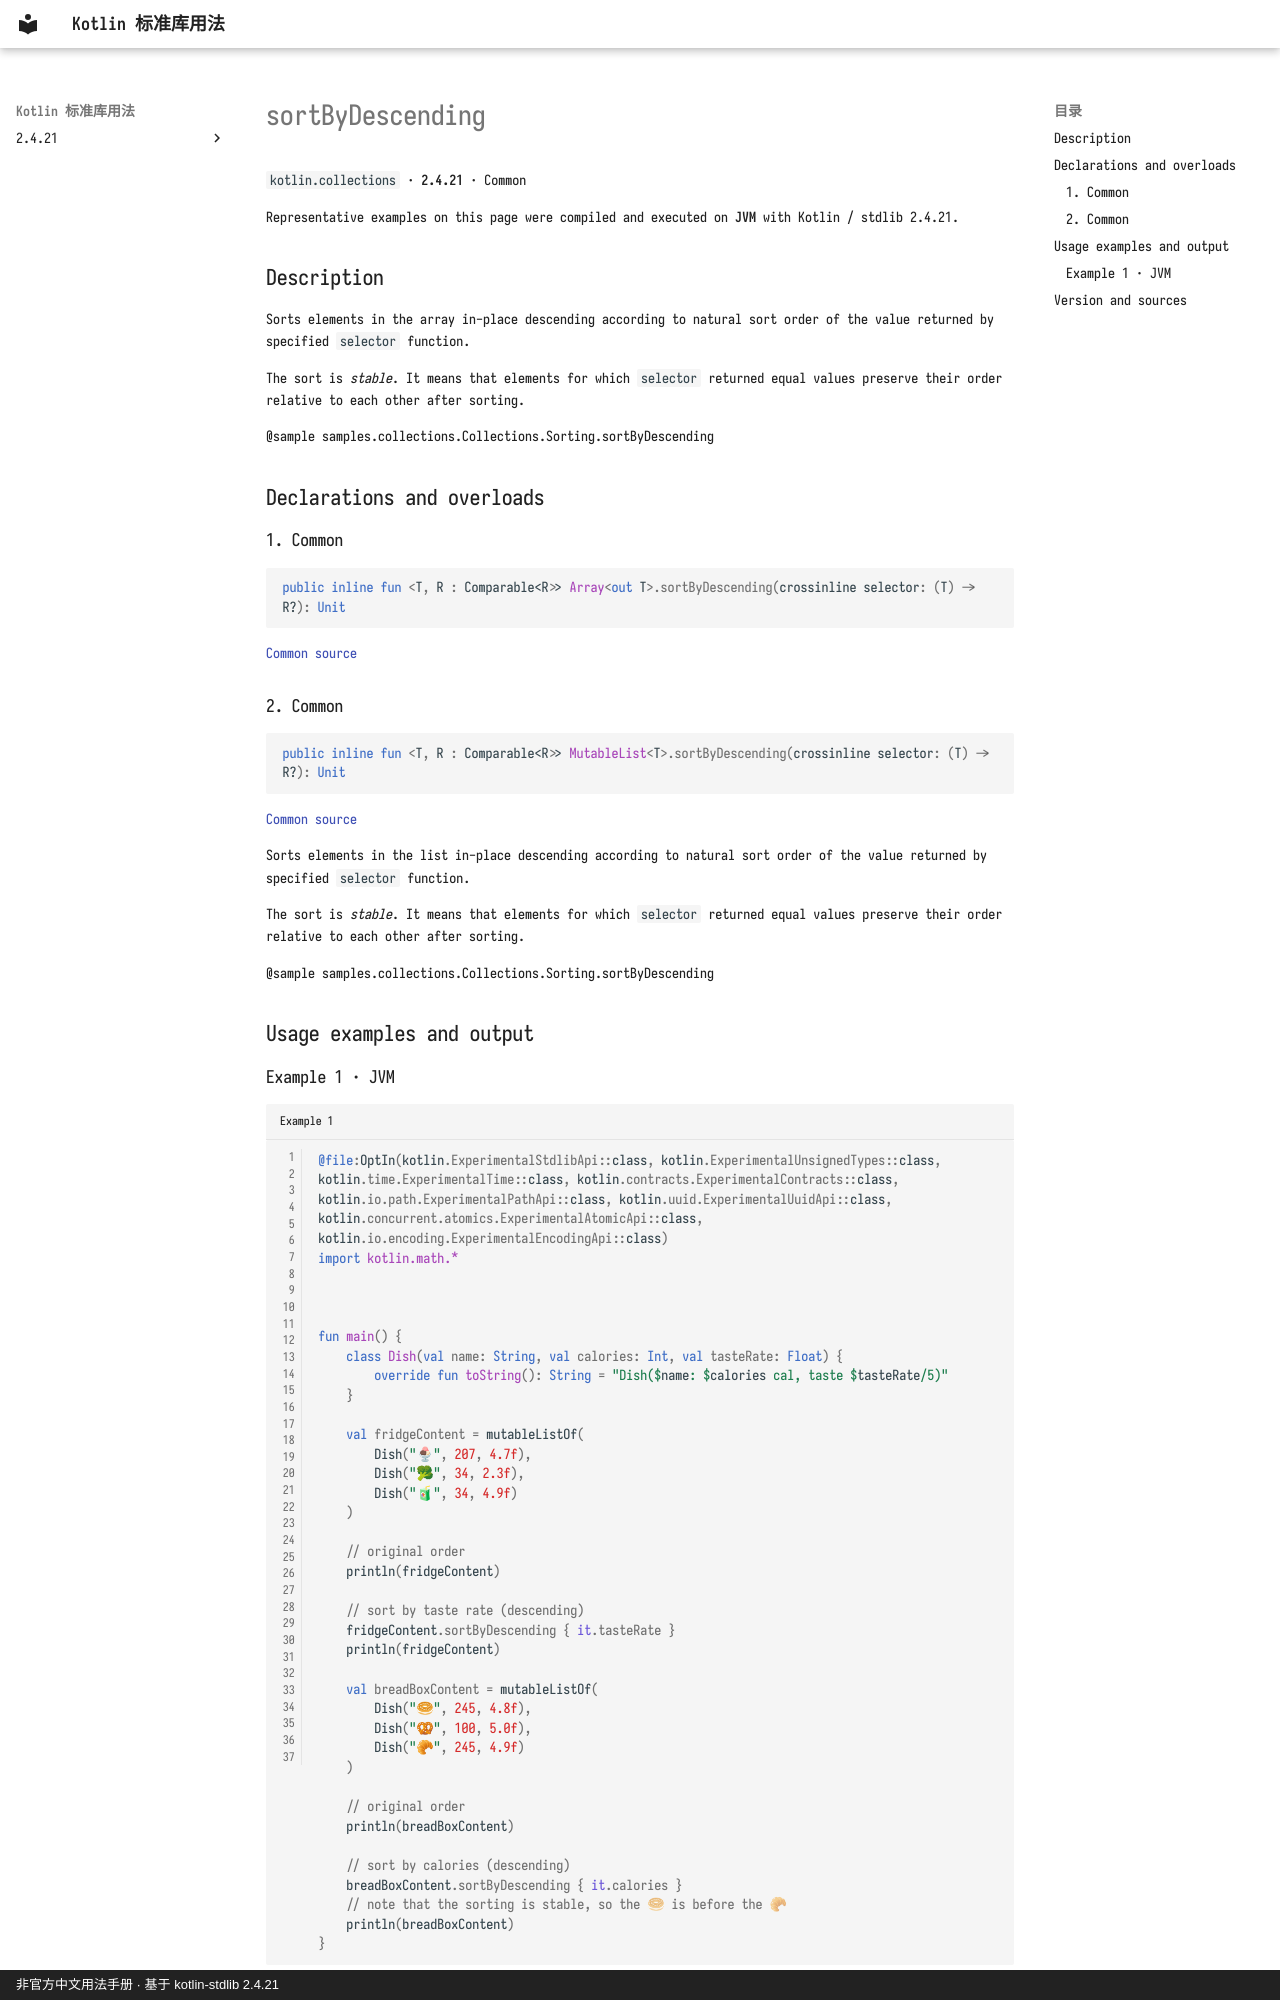

repository: oooooooko/kotlin-stdlib-docs · page: en/api/kotlin.collections/sortbydescending--ed7d187e/index.html · generator: mkdocs · copyright: 非官方中文用法手册 · 基于 kotlin-stdlib 2.4.21

# sortByDescending

`kotlin.collections` · **2.4.21** · Common

Representative examples on this page were compiled and executed on **JVM** with Kotlin / stdlib 2.4.21.

## Description

Sorts elements in the array in-place descending according to natural sort order of the value returned by specified `selector` function.

The sort is _stable_. It means that elements for which `selector` returned equal values preserve their order
relative to each other after sorting.

@sample samples.collections.Collections.Sorting.sortByDescending

## Declarations and overloads

### 1. Common

```kotlin
public inline fun <T, R : Comparable<R>> Array<out T>.sortByDescending(crossinline selector: (T) -> R?): Unit
```

[Common source](https://github.com/JetBrains/kotlin/blob/v2.4.21/libraries/stdlib/common/src/generated/_Arrays.kt#L7401)

### 2. Common

```kotlin
public inline fun <T, R : Comparable<R>> MutableList<T>.sortByDescending(crossinline selector: (T) -> R?): Unit
```

[Common source](https://github.com/JetBrains/kotlin/blob/v2.4.21/libraries/stdlib/common/src/generated/_Collections.kt#L1183)

Sorts elements in the list in-place descending according to natural sort order of the value returned by specified `selector` function.

The sort is _stable_. It means that elements for which `selector` returned equal values preserve their order
relative to each other after sorting.

@sample samples.collections.Collections.Sorting.sortByDescending

## Usage examples and output
